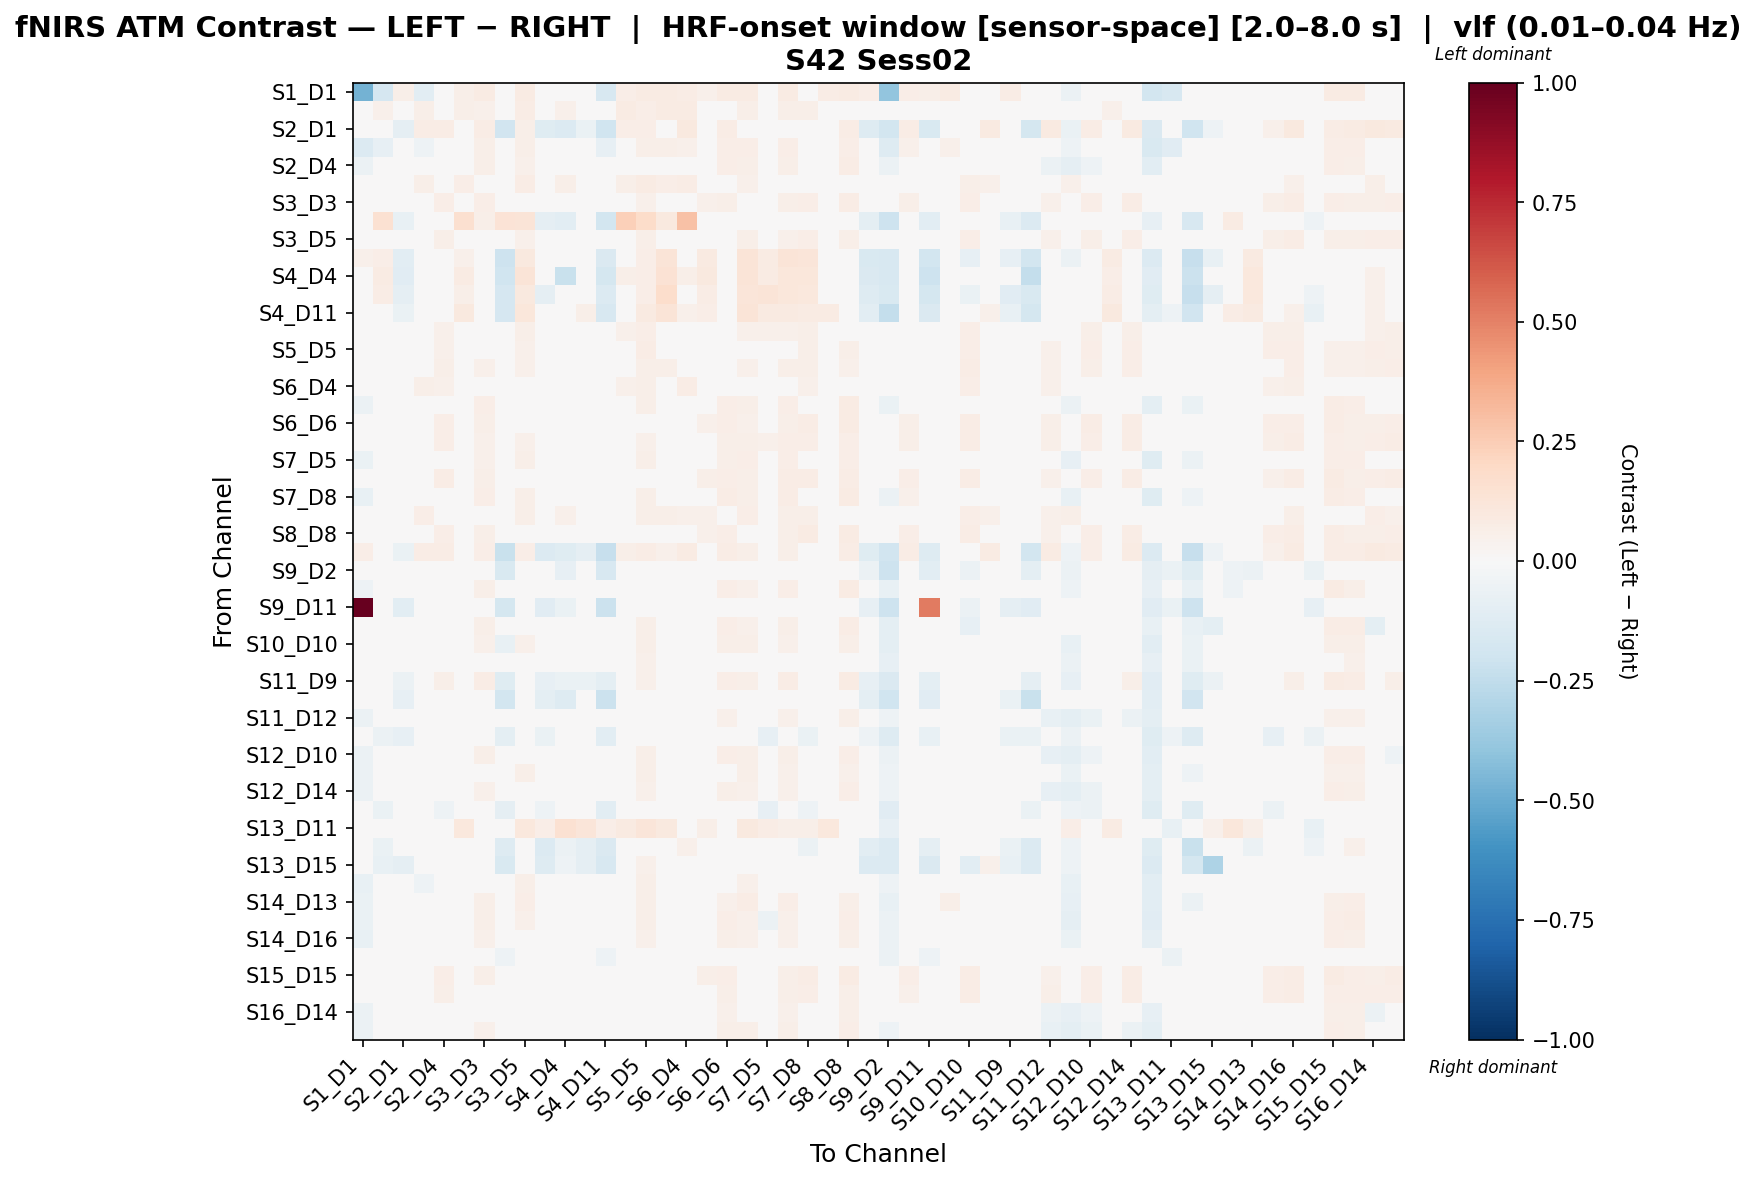

The table this chart was drawn from, first rows:
, S1_D1 hbo, S1_D3 hbo, S2_D1 hbo, S2_D2 hbo, S2_D4 hbo, S3_D1 hbo, S3_D3 hbo, S3_D4 hbo, S3_D5 hbo, S4_D2 hbo, S4_D4 hbo, S4_D6 hbo, S4_D11 hbo, S5_D3 hbo, S5_D5 hbo, S5_D7 hbo, S6_D4 hbo, S6_D5 hbo, S6_D6 hbo, S6_D8 hbo, S7_D5 hbo, S7_D7 hbo, S7_D8 hbo
S1_D1 hbo, -0.4737, -0.1658, 0.06228, -0.1065, -0.02049, 0.06228, 0.08382, 0.0, 0.08382, 0.02872, 0.0359, 0.03949, -0.1594, 0.06587, 0.08023, 0.08382, 0.07305, 0.05402, 0.08382, 0.08382, -0.02408, 0.08382, 0.009315
S1_D3 hbo, 0.03677, 0.05338, 0.04913, 0.05918, 0.04116, 0.05921, 0.05069, -0.01001, 0.07491, 0.02828, 0.05171, 0.04297, -0.02419, 0.08495, 0.07001, 0.08444, 0.08006, 0.04529, 0.03601, 0.05508, 0.04427, 0.05765, 0.06023
S2_D1 hbo, 0.03706, -0.01833, -0.09261, 0.07169, 0.07169, 0.01562, 0.07169, -0.1943, 0.06062, -0.1207, -0.1358, -0.06998, -0.2019, 0.06788, 0.06823, 0.04746, 0.09454, 0.03222, 0.07169, 0.04746, 0.01734, 0.03222, 0.03222
S2_D2 hbo, -0.135, -0.08565, 0.041, -0.05203, -0.02881, 0.02681, 0.05991, -0.02541, 0.05991, 0.01874, 0.02187, 0.02499, -0.07937, 0.04429, 0.05678, 0.05991, 0.052, 0.03034, 0.06928, 0.06928, -0.03193, 0.06928, -0.01246
S2_D4 hbo, -0.06204, -0.02901, 0.02309, -0.02183, -0.03315, -0.01386, 0.05814, -0.03437, 0.05118, 0.008697, 0.01044, 0.01218, 0.001739, 0.02833, 0.04846, 0.03181, 0.01595, 0.02711, 0.06585, 0.05814, -0.04264, 0.06162, 0.003142
S3_D1 hbo, 0.02607, 0.0177, 0.04855, 0.05719, 0.03283, 0.06514, 0.03936, 0.006312, 0.07231, 0.002816, 0.05941, 0.03903, -0.001164, 0.05564, 0.07919, 0.0669, 0.077, 0.03251, 0.02741, 0.05097, 0.0284, 0.0392, 0.0419
S3_D3 hbo, 0.02386, -0.0112, 0.02095, 0.04619, 0.0658, 0.001653, 0.06369, -0.01924, 0.04343, 0.009556, 0.009556, 0.01147, 0.0, 0.02554, 0.05031, 0.03173, 0.01161, 0.05421, 0.05994, 0.04923, 0.04304, 0.06139, 0.06939
S3_D4 hbo, 0.006845, 0.1485, -0.0721, 0.006845, -0.01612, 0.1638, 0.05709, 0.1345, 0.1282, -0.09143, -0.1047, -0.005492, -0.1866, 0.239, 0.18, 0.09867, 0.2934, -0.02632, -0.01612, 0.001058, -0.02365, -0.02377, -0.02632
S3_D5 hbo, 0.02196, -0.003629, 0.01917, 0.04069, 0.05822, 0.01481, 0.04995, -0.01373, 0.05424, 0.007812, 0.02334, 0.01838, 0.005639, 0.03844, 0.06096, 0.03918, 0.02919, 0.04282, 0.04478, 0.05541, 0.04851, 0.05174, 0.06316
S4_D2 hbo, 0.05451, 0.06439, -0.1018, 0.03634, 0.03634, 0.05065, 0.03634, -0.2097, 0.1002, -0.01223, -0.01979, -0.006298, -0.1453, 0.03743, 0.06275, 0.1266, 0.03634, 0.08917, 0.03634, 0.1266, 0.08256, 0.1321, 0.1211
S4_D4 hbo, 0.03019, 0.08169, -0.1104, 0.02012, 0.02012, 0.08122, 0.03926, -0.2019, 0.1292, -0.03917, -0.2194, -0.01747, -0.1725, 0.05839, 0.06454, 0.1483, 0.05938, 0.09666, 0.02012, 0.1292, 0.08268, 0.1158, 0.1158
S4_D6 hbo, 0.02876, 0.07186, -0.09207, 0.02237, 0.02237, 0.06218, 0.02237, -0.1693, 0.09574, -0.09347, -0.01301, 0.02168, -0.133, 0.03175, 0.06988, 0.1741, 0.04154, 0.07266, 0.02237, 0.1209, 0.1297, 0.1133, 0.103
S4_D11 hbo, 0.002739, 0.04277, -0.06909, -0.007832, -0.003916, 0.09569, -0.003916, -0.1719, 0.1125, -0.0009767, -0.04347, 0.05667, -0.1612, 0.03244, 0.08719, 0.1266, 0.05129, 0.06789, -0.003916, 0.1266, 0.08603, 0.09367, 0.08584
S5_D3 hbo, 0.02794, 0.006132, 0.02994, 0.04402, 0.05243, 0.0214, 0.04593, -0.0007594, 0.05492, 0.0108, 0.02535, 0.01859, 0.005615, 0.05373, 0.06519, 0.04014, 0.03854, 0.04363, 0.03903, 0.0525, 0.0502, 0.05039, 0.05811
S5_D5 hbo, 0.02113, -0.004523, 0.01958, 0.03811, 0.05177, 0.01687, 0.04956, -0.006688, 0.05394, 0.002579, 0.02242, 0.01933, 0.002579, 0.03783, 0.07056, 0.03809, 0.02744, 0.04596, 0.04751, 0.0497, 0.04636, 0.0466, 0.06168
S5_D7 hbo, 0.02789, -0.001099, 0.02887, 0.04779, 0.05572, 0.01774, 0.05375, -0.01454, 0.05169, 0.00833, 0.03223, 0.02897, 0.00616, 0.03491, 0.06008, 0.06203, 0.02467, 0.04449, 0.04724, 0.05441, 0.04647, 0.05523, 0.05513
S6_D4 hbo, 0.02456, 0.01791, 0.03811, 0.06004, 0.05018, 0.04029, 0.03706, 0.0284, 0.04528, 0.009181, 0.02203, 0.02387, 0.009181, 0.05418, 0.06014, 0.03007, 0.0763, 0.02868, 0.02868, 0.03777, 0.03777, 0.03217, 0.05376
S6_D5 hbo, -0.05813, -0.01669, 0.01468, -0.03463, -0.007887, -0.006487, 0.06263, -0.03716, 0.04655, 0.006515, 0.01852, 0.008392, -0.005155, 0.02721, 0.05553, 0.03096, 0.01236, 0.005614, 0.06786, 0.05863, -0.03174, 0.06851, -0.007899
S6_D6 hbo, 0.02201, -0.02063, 0.02204, 0.04663, 0.0694, -0.006209, 0.05471, -0.02703, 0.03415, 0.008453, 0.01014, 0.01183, 0.001691, 0.01829, 0.04709, 0.02422, 0.00102, 0.05216, 0.06568, 0.05065, 0.04979, 0.06017, 0.07637
S6_D8 hbo, 0.02106, -0.01226, 0.02162, 0.04347, 0.06503, 0.0009821, 0.05061, -0.03094, 0.05117, 0.002739, 0.02557, 0.01718, 0.0004846, 0.02509, 0.05287, 0.03909, 0.01965, 0.04948, 0.05498, 0.06175, 0.05233, 0.0669, 0.06735
S7_D5 hbo, -0.06324, -0.0235, 0.01645, -0.0264, -0.03396, -0.009074, 0.05042, -0.03938, 0.0592, -0.01418, 0.01717, 0.001169, -0.01816, 0.03446, 0.05639, 0.04626, 0.02498, 0.02261, 0.05844, 0.06698, -0.03453, 0.06555, 0.001611
S7_D7 hbo, 0.02348, -0.01216, 0.01426, 0.04661, 0.07177, -0.006447, 0.06204, -0.03621, 0.0468, 0.008531, 0.01839, 0.01487, -0.003208, 0.02683, 0.04902, 0.03407, 0.01579, 0.05472, 0.06745, 0.05693, 0.04931, 0.07311, 0.07601
S7_D8 hbo, -0.07561, -0.02127, 0.01317, -0.03528, -0.02826, -0.01598, 0.06343, -0.04963, 0.0572, -0.0003571, 0.01849, 0.006245, -0.01159, 0.03456, 0.0588, 0.03843, 0.02513, 0.02381, 0.07335, 0.062, -0.03899, 0.07326, -0.006286
S8_D6 hbo, 0.03867, 0.001251, 0.04152, 0.0698, 0.04704, 0.04516, 0.03685, -0.03754, 0.06029, 0.00343, 0.05442, 0.02661, -0.00424, 0.03437, 0.05761, 0.05523, 0.05227, 0.05009, 0.04199, 0.06294, 0.04516, 0.05519, 0.05772
S8_D8 hbo, 0.02254, -0.02178, 0.0205, 0.047, 0.06947, -0.009036, 0.05713, -0.0296, 0.03839, 0.008779, 0.008779, 0.01053, 0.0, 0.01834, 0.04762, 0.02434, 0.005724, 0.05464, 0.06869, 0.0479, 0.04541, 0.06185, 0.07844
S8_D15 hbo, 0.0699, -0.009862, -0.06544, 0.07287, 0.07287, 0.0228, 0.06693, -0.2196, 0.06458, -0.1328, -0.1194, -0.09084, -0.2312, 0.05536, 0.07349, 0.05331, 0.08475, 0.04738, 0.07287, 0.06222, 0.01686, 0.05598, 0.04471
S9_D2 hbo, -0.005957, -0.01218, -0.03972, 0.009443, -0.008524, 0.0006566, 0.01092, -0.1497, 0.00579, -0.01825, -0.08375, -0.01109, -0.1619, 0.008357, 0.01092, 0.0006566, 0.01092, -0.02392, 0.01092, 0.0006566, -0.02649, 0.003223, -0.01879
S9_D9 hbo, -0.053, -0.02045, 0.02122, -0.02787, -0.00433, -0.007304, 0.05582, -0.02891, 0.03898, 0.009231, 0.009231, 0.01108, 0.0, 0.01798, 0.04036, 0.02421, 0.005548, -0.02325, 0.06252, 0.05252, -0.03209, 0.06674, -0.0007169
S9_D11 hbo, 1.0, -0.04209, -0.1047, 0.0, 0.0, -0.008934, 0.0, -0.1748, 0.02848, -0.1161, -0.06663, -0.03434, -0.2121, 0.01424, 0.02848, 0.01913, 0.03784, -0.01871, 0.0, 0.01913, -0.01372, -0.01403, -0.02339
S10_D9 hbo, -0.03078, -0.02763, 0.0174, -0.009355, 0.0202, -0.01336, 0.05839, -0.03909, 0.04804, -0.006861, 0.009893, -0.004883, -0.01675, 0.03107, 0.05561, 0.02386, 0.01792, -0.009702, 0.06353, 0.05002, -0.007738, 0.0564, 0.01299
S10_D10 hbo, -0.03547, -0.02906, -0.01773, -0.00111, -0.002005, -0.004495, 0.05034, -0.07411, 0.05034, -0.02046, -0.02716, 0.002237, -0.03907, 0.02701, 0.05505, 0.03297, 0.01883, 0.03049, 0.05803, 0.05629, 0.0004751, 0.05331, 0.01521
S10_D12 hbo, -0.04086, -0.01937, 0.01202, -0.01931, -0.008007, 0.01116, 0.03778, -0.03522, 0.04665, -0.01272, 0.005027, 0.005027, -0.01272, 0.02098, 0.05245, 0.02275, 0.01848, -0.006697, 0.04003, 0.04488, -0.01811, 0.03971, 0.0005463
S11_D9 hbo, 0.004326, -0.01955, -0.05691, 0.0212, 0.05665, -0.008636, 0.07105, -0.1218, 0.04794, -0.08338, -0.06291, -0.0641, -0.1014, 0.03976, 0.05282, 0.02951, 0.02011, 0.02848, 0.06827, 0.05565, 0.02096, 0.07127, 0.04641
S11_D11 hbo, 0.0328, -0.04634, -0.08153, 0.01822, 0.006768, -0.00243, 0.006768, -0.1854, 0.01371, -0.09656, -0.1312, -0.04673, -0.214, 0.006595, 0.02829, 0.006074, 0.02864, -0.008504, 0.006768, 0.006074, -0.02812, -0.004686, -0.01232
S11_D12 hbo, -0.05992, -0.02273, 0.03094, -0.01803, -0.03628, 0.0004797, 0.04539, -0.02288, 0.04387, 0.007598, 0.01672, 0.01824, 0.007598, 0.01928, 0.04525, 0.02536, 0.02011, 0.01505, 0.05133, 0.04995, -0.04511, 0.05008, 0.00109
S11_D13 hbo, -0.01931, -0.05499, -0.08167, -0.008716, -0.02253, -0.02549, 0.02704, -0.09718, -0.02795, -0.0671, -0.007778, -0.02455, -0.1046, 0.02212, 0.04179, -0.02795, 0.04179, -0.04913, 0.03441, -0.02058, -0.08243, -0.02795, -0.06862
S12_D10 hbo, -0.05839, -0.02808, 0.02513, -0.02188, -0.04322, -0.01099, 0.05942, -0.03599, 0.04934, 0.00877, 0.01228, 0.01403, 0.003508, 0.03457, 0.05942, 0.04086, 0.01911, 0.03401, 0.06643, 0.05562, -0.0387, 0.05489, -0.0104
S12_D12 hbo, -0.06246, -0.006032, 0.01748, -0.04917, -0.0326, 0.003788, 0.04757, -0.02264, 0.05519, 0.009939, 0.01423, 0.01643, 0.005568, 0.03446, 0.05843, 0.039, 0.01559, 0.006565, 0.0474, 0.05732, -0.02692, 0.05412, -0.01398
S12_D14 hbo, -0.06118, -0.02361, 0.02682, -0.02401, -0.03706, -0.003882, 0.05309, -0.02289, 0.04158, 0.007654, 0.01531, 0.01684, 0.007654, 0.02072, 0.05213, 0.02934, 0.01108, 0.02344, 0.06131, 0.0502, -0.04735, 0.05213, -0.003025
S13_D6 hbo, -0.0354, -0.06296, -0.02637, -0.0205, -0.05095, -0.01176, 0.004285, -0.09227, 0.006753, -0.05171, -0.016, -0.01219, -0.1016, -0.001951, 0.01611, -0.0001339, 0.02299, -0.02304, 0.007403, 0.006102, -0.08291, -0.002927, -0.05149
S13_D11 hbo, -0.002523, 0.03321, 0.04642, -0.006156, -0.01847, 0.1073, -0.01847, -0.008984, 0.1032, 0.06763, 0.151, 0.1202, 0.06732, 0.08665, 0.1227, 0.097, 0.04027, 0.05784, -0.01847, 0.097, 0.07797, 0.06092, 0.05476
S13_D13 hbo, -0.03484, -0.06256, -0.0395, -0.03484, -0.03484, -0.006319, 0.0, -0.1293, 0.0406, -0.1339, -0.06154, -0.0921, -0.1449, 0.04581, 0.0406, 0.03017, 0.05102, -0.04408, 0.0, 0.03017, -0.04637, -0.01564, -0.0609
S13_D15 hbo, 0.01725, -0.07482, -0.08837, 0.01294, 0.03665, -0.04895, 0.03234, -0.1529, 0.01989, -0.1323, -0.05436, -0.08799, -0.1594, 0.02587, 0.0539, -0.02489, 0.04527, -0.01195, 0.03665, -0.005486, -0.03817, -0.004654, -0.02141
S14_D12 hbo, -0.07142, -0.008122, 0.01898, -0.05255, -0.03741, 0.009424, 0.04631, -0.01529, 0.06231, 0.0002374, 0.01444, 0.01241, 0.008352, 0.03808, 0.0623, 0.04608, 0.03842, 0.01251, 0.04546, 0.05239, -0.04231, 0.04428, -0.02081
S14_D13 hbo, -0.06558, -0.009367, 0.009847, -0.04835, -0.0258, -0.009367, 0.05572, -0.04738, 0.06557, 0.001375, 0.01381, 0.001471, -0.008376, 0.03377, 0.06215, 0.03484, 0.03753, 0.01994, 0.05326, 0.07049, -0.01093, 0.06899, -0.00492
S14_D14 hbo, -0.0645, -0.03366, 0.02253, -0.02773, -0.03422, -0.01221, 0.05889, -0.03333, 0.05024, -0.01058, 0.01829, 8.236682322532708e-05, -0.01058, 0.03544, 0.0624, 0.0294, 0.02642, 0.0174, 0.06393, 0.05132, -0.05485, 0.05236, -0.01501
S14_D16 hbo, -0.07124, -0.02751, 0.02838, -0.04895, -0.03828, -0.004703, 0.05187, -0.02311, 0.04529, 0.007605, 0.01977, 0.01977, 0.007605, 0.0245, 0.0539, 0.03312, 0.01591, 0.01274, 0.05695, 0.05238, -0.04318, 0.0544, -0.03254
S15_D13 hbo, 0.005836, -0.02591, 0.006661, 0.02626, 0.02414, -0.01716, 0.01704, -0.05011, 0.01202, -0.01421, 0.0, -0.02506, -0.05262, 0.008694, 0.01412, 0.001177, -0.00631, 0.004095, 0.01412, 0.007013, 0.004508, 0.01244, 0.01704
S15_D15 hbo, 0.02277, -0.02172, 0.02063, 0.0473, 0.0702, -0.008917, 0.05772, -0.0296, 0.03887, 0.008899, 0.008899, 0.01068, 0.0, 0.01859, 0.04633, 0.02463, 0.006173, 0.05523, 0.06769, 0.04848, 0.04421, 0.06249, 0.07746
S15_D16 hbo, 0.0218, -0.02186, 0.02519, 0.04455, 0.06248, -0.004219, 0.04909, -0.02458, 0.04235, 0.008369, 0.01339, 0.01506, 0.005021, 0.02141, 0.04655, 0.02896, 0.009475, 0.04823, 0.05492, 0.0499, 0.04904, 0.05532, 0.06953
S16_D14 hbo, -0.05645, -0.02237, 0.02815, -0.01996, -0.03046, 0.003248, 0.04445, -0.01609, 0.03939, 0.00751, 0.02253, 0.02253, 0.00751, 0.01883, 0.04943, 0.02737, 0.01003, 0.01791, 0.05093, 0.04793, -0.0454, 0.05219, 0.001759
S16_D16 hbo, -0.06105, -0.02503, 0.02776, -0.02318, -0.03489, -0.004611, 0.05269, -0.02399, 0.04601, 0.008003, 0.01601, 0.01761, 0.008003, 0.02427, 0.04695, 0.03321, 0.01488, 0.02278, 0.05816, 0.05496, -0.04981, 0.05843, -0.003511
